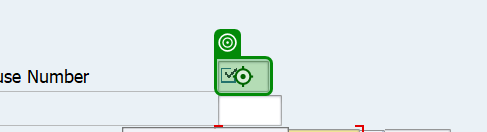
Task: A modular and scalable test automation framework designed to validate SAP T-code workflows (e.g., VA01, VL01N, VF01) using screen-wise, reusable components. The framework supports multiple document types (e.g., OR, RE, CR), enables data-driven execution, captures dynamic outputs like document numbers, and includes robust error handling with clear logging and screenshots. Structured for easy maintenance and extension, it facilitates end-to-end regression testing and can integrate with CI/CD tools
Workflow: LT03_S01_EnterDelivery

Step 1: type [in_WareHouseNumber] into 'Enter Warehouse' in window 'Create Transfer Order for Delivery Note: Initial Screen' (saplogon.exe)

Step 2: type [in_DeliveryNumber] into 'Enter Delivery Number' in window 'Create Transfer Order for Delivery Note: Initial Screen' (saplogon.exe) (no picture)

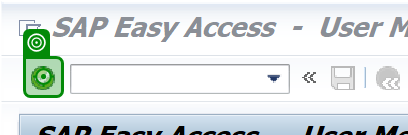
Step 3: click on 'Button Continue (Enter)' (saplogon.exe)
